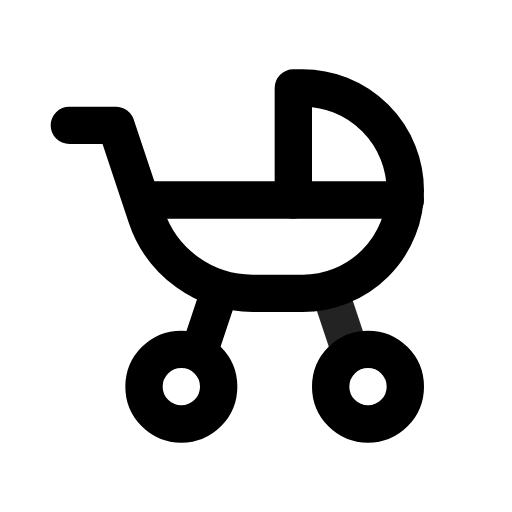
t = 0.00 s
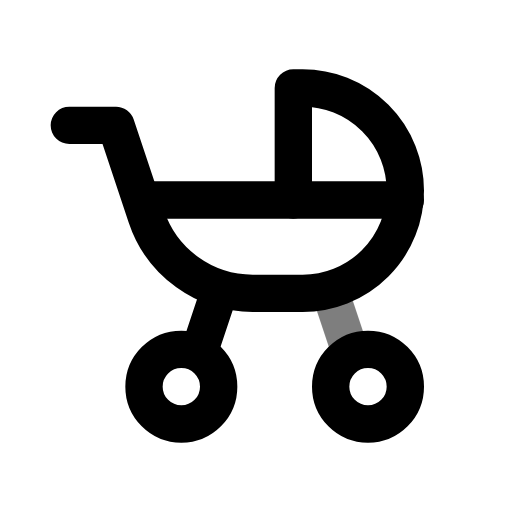
t = 0.49 s
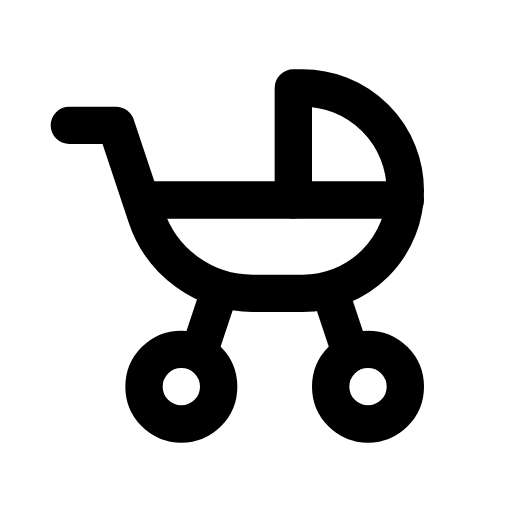
t = 0.90 s
t = 1.26 s: frame unchanged from t = 0.90 s, image omitted
t = 2.06 s: frame unchanged from t = 0.90 s, image omitted
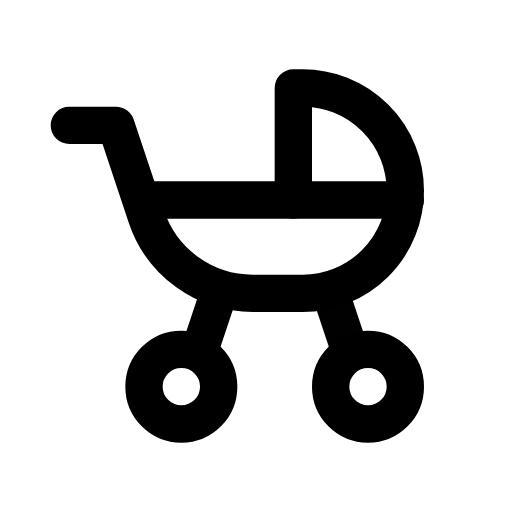
t = 2.45 s

The animated SVG that drew these frames (rendered in a browser with its animation timeline set to each time). Animation: 1 CSS @keyframes rule; one cycle of 2.85 s, repeats indefinitely.

<svg xmlns="http://www.w3.org/2000/svg" width="24" height="24" fill="none" stroke="currentColor" stroke-linecap="round" stroke-linejoin="round" stroke-width="2" viewBox="0 0 24 24">
    <!-- Generated by scripts/icon-expansion/generate.mjs -->
    <!-- Adapted from Tabler Icons 3.34.1.
MIT License

Copyright (c) 2020-2024 Paweł Kuna

Permission is hereby granted, free of charge, to any person obtaining a copy
of this software and associated documentation files (the "Software"), to deal
in the Software without restriction, including without limitation the rights
to use, copy, modify, merge, publish, distribute, sublicense, and/or sell
copies of the Software, and to permit persons to whom the Software is
furnished to do so, subject to the following conditions:

The above copyright notice and this permission notice shall be included in all
copies or substantial portions of the Software.

THE SOFTWARE IS PROVIDED "AS IS", WITHOUT WARRANTY OF ANY KIND, EXPRESS OR
IMPLIED, INCLUDING BUT NOT LIMITED TO THE WARRANTIES OF MERCHANTABILITY,
FITNESS FOR A PARTICULAR PURPOSE AND NONINFRINGEMENT. IN NO EVENT SHALL THE
AUTHORS OR COPYRIGHT HOLDERS BE LIABLE FOR ANY CLAIM, DAMAGES OR OTHER
LIABILITY, WHETHER IN AN ACTION OF CONTRACT, TORT OR OTHERWISE, ARISING FROM,
OUT OF OR IN CONNECTION WITH THE SOFTWARE OR THE USE OR OTHER DEALINGS IN THE
SOFTWARE. -->
    <style>
        @media (prefers-reduced-motion: no-preference) {
            @keyframes ira-exp-pulse { 0%, 100% { opacity: 1; } 22% { opacity: .45; } 40% { opacity: 1; } }
            [data-ira-motion="baby-carriage"] { transform-box: fill-box; transform-origin: center; animation: ira-exp-pulse 2.65s ease-in-out -0.2s infinite; }
        }
    </style>
    <g transform="translate(1.5 1.5) scale(.875)"><path d="M8 19m-2 0a2 2 0 1 0 4 0a2 2 0 1 0 -4 0"/><path d="M18 19m-2 0a2 2 0 1 0 4 0a2 2 0 1 0 -4 0"/><path d="M2 5h2.5l1.632 4.897a6 6 0 0 0 5.693 4.103h2.675a5.5 5.5 0 0 0 0 -11h-.5v6"/><path d="M6 9h14"/><path d="M9 17l1 -3"/></g>
    <g data-ira-motion="baby-carriage"><g transform="translate(1.5 1.5) scale(.875)"><path d="M16 14l1 3"/></g></g>
</svg>
